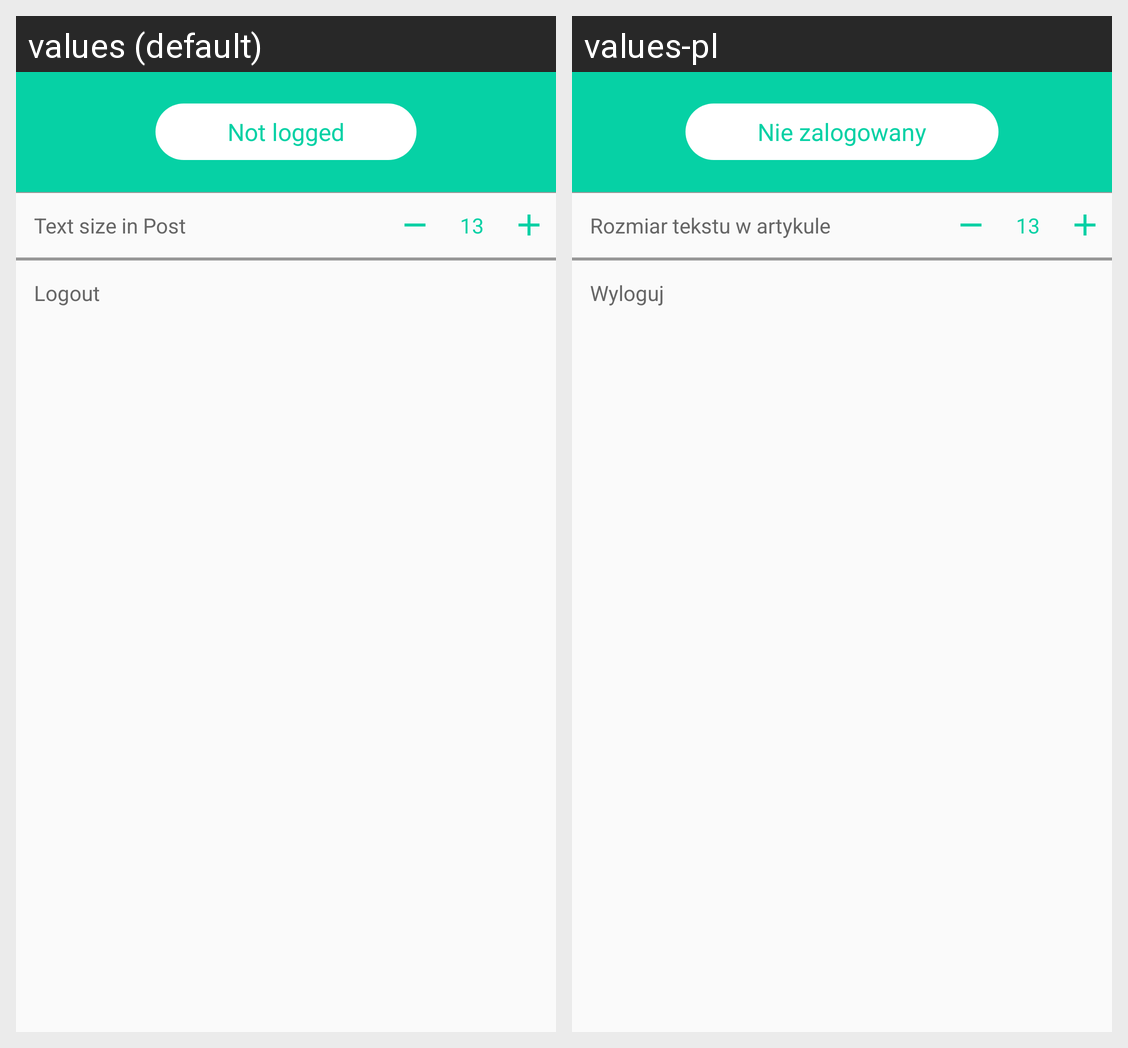

For this localized Android screen grid, give each drawn string resource with its value in every locale shown.
Android screen res/layout/fragment_profile.xml rendered under 2 locales, left to right: values (default), values-pl. Device: Nexus 5 (rendered at 1080×1920; each locale shown at half size, 540×960, under a caption strip naming it); theme AppTheme.
Strings drawn on this screen, with the default value and each locale's value (text and hints the layout hard-codes, and strings that could not be matched under every locale, appear in the picture but are not listed):

not_logged
  values: Not logged
  values-pl: Nie zalogowany

text_size
  values: Text size in Post
  values-pl: Rozmiar tekstu w artykule

default_font_size
  values: 13
  values-pl: 13  [not translated; the default value is used]

logout
  values: Logout
  values-pl: Wyloguj
